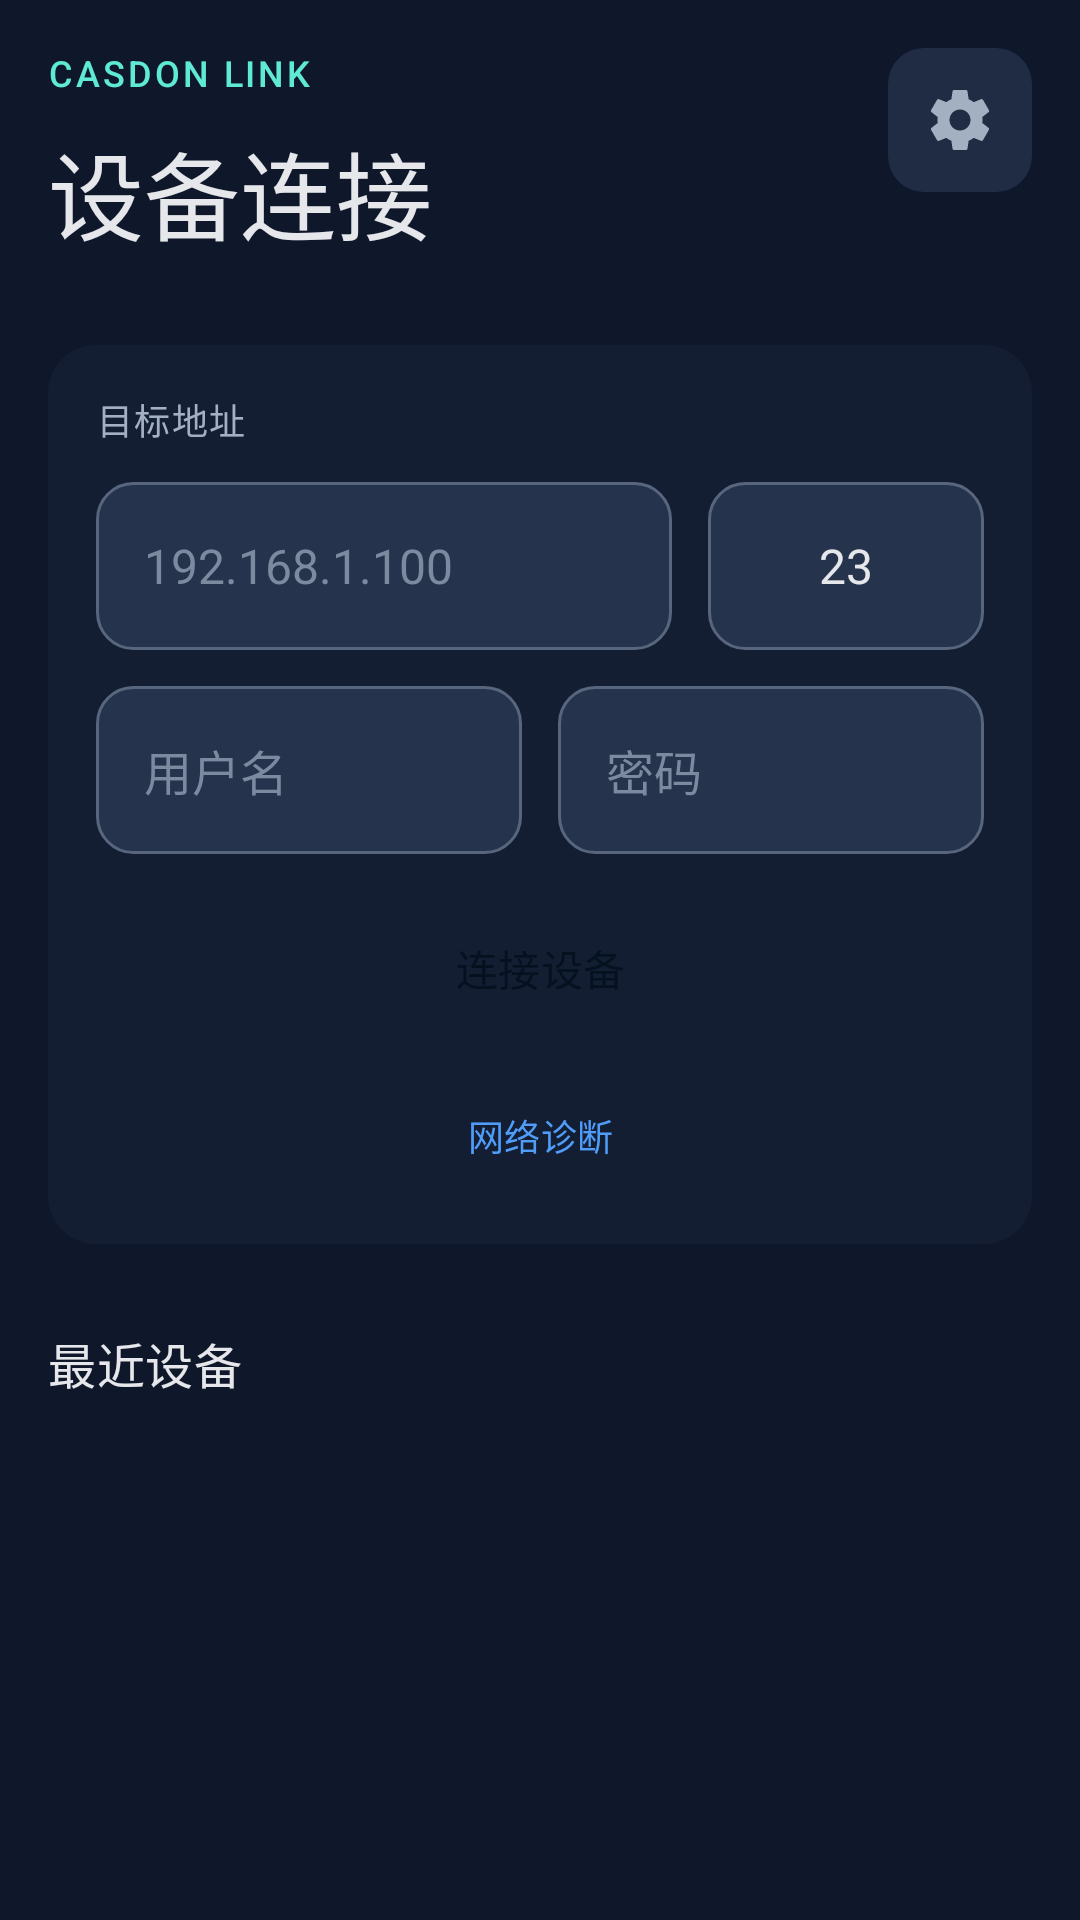

Here is an Android app screen rendered from its layout file. Give the layout XML and the strings, colors and styles it references.
<!-- AndroidManifest.xml: application theme Theme.CasdonLink -->
<!-- res/layout/activity_main.xml -->
<?xml version="1.0" encoding="utf-8"?>
<androidx.core.widget.NestedScrollView xmlns:android="http://schemas.android.com/apk/res/android"
    xmlns:tools="http://schemas.android.com/tools"
    android:id="@+id/main"
    style="@style/Widget.CasdonLink.Screen.Scroll"
    tools:context=".MainActivity">

    <LinearLayout style="@style/Widget.CasdonLink.Screen.ScrollContent">

        
        <LinearLayout
            android:layout_width="match_parent"
            android:layout_height="wrap_content"
            android:gravity="top"
            android:orientation="horizontal">

            <LinearLayout
                android:id="@+id/mainTitle"
                android:layout_width="0dp"
                android:layout_height="wrap_content"
                android:layout_weight="1"
                android:orientation="vertical">

                <TextView
                    style="@style/Text.CasdonLink.Eyebrow"
                    android:text="CASDON LINK" />

                <TextView
                    style="@style/Text.CasdonLink.HeroTitle"
                    android:layout_marginTop="@dimen/space_sm"
                    android:text="设备连接" />
            </LinearLayout>

            <ImageButton
                android:id="@+id/settingsButton"
                style="@style/Widget.CasdonLink.Button.IconImage"
                android:layout_marginStart="@dimen/space_md"
                android:contentDescription="设置"
                android:src="@drawable/ic_settings" />
        </LinearLayout>

        <LinearLayout
            style="@style/Widget.CasdonLink.Card"
            android:layout_marginTop="@dimen/space_3xl">

            <TextView
                style="@style/Text.CasdonLink.Label"
                android:text="目标地址" />

            <LinearLayout
                android:layout_width="match_parent"
                android:layout_height="wrap_content"
                android:layout_marginTop="@dimen/space_md"
                android:orientation="horizontal">

                <EditText
                    android:id="@+id/ipInput"
                    style="@style/Widget.CasdonLink.EditText"
                    android:layout_width="0dp"
                    android:layout_weight="1"
                    android:hint="192.168.1.100"
                    android:inputType="text" />

                <EditText
                    android:id="@+id/portInput"
                    style="@style/Widget.CasdonLink.EditText.Port"
                    android:layout_marginStart="@dimen/space_md"
                    android:hint="23"
                    android:text="23" />
            </LinearLayout>

            <LinearLayout
                android:layout_width="match_parent"
                android:layout_height="wrap_content"
                android:layout_marginTop="@dimen/space_md"
                android:orientation="horizontal">

                <EditText
                    android:id="@+id/usernameInput"
                    style="@style/Widget.CasdonLink.EditText"
                    android:layout_width="0dp"
                    android:layout_weight="1"
                    android:hint="用户名"
                    android:inputType="text" />

                <EditText
                    android:id="@+id/passwordInput"
                    style="@style/Widget.CasdonLink.EditText"
                    android:layout_width="0dp"
                    android:layout_marginStart="@dimen/space_md"
                    android:layout_weight="1"
                    android:hint="密码"
                    android:inputType="textPassword" />
            </LinearLayout>

            <Button
                android:id="@+id/connectButton"
                style="@style/Widget.CasdonLink.Button.Primary"
                android:layout_marginTop="14dp"
                android:text="连接设备" />

            <Button
                android:id="@+id/diagnoseButton"
                style="@style/Widget.CasdonLink.Button.Small"
                android:layout_marginTop="@dimen/space_md"
                android:text="网络诊断" />
        </LinearLayout>

        <TextView
            android:id="@+id/recentTitle"
            style="@style/Text.CasdonLink.SectionTitle"
            android:layout_width="match_parent"
            android:layout_marginTop="@dimen/space_3xl"
            android:text="最近设备" />

        
        <androidx.recyclerview.widget.RecyclerView
            android:id="@+id/recentDevices"
            android:layout_width="match_parent"
            android:layout_height="wrap_content"
            android:layout_marginTop="@dimen/space_md"
            android:clipToPadding="false"
            android:nestedScrollingEnabled="true"
            android:overScrollMode="ifContentScrolls"
            android:scrollbars="vertical" />

        
        <TextView
            android:id="@+id/aboutInfo"
            style="@style/Text.CasdonLink.Footer"
            android:layout_marginTop="@dimen/space_3xl" />

    </LinearLayout>
</androidx.core.widget.NestedScrollView>
<!-- resources referenced by this layout -->
<resources>
  <dimen name="space_3xl">28dp</dimen>
  <dimen name="space_md">12dp</dimen>
  <dimen name="space_sm">8dp</dimen>
  <style name="Widget.CasdonLink.Button.Primary" parent="Widget.CasdonLink.Button">
          <item name="backgroundTint">@color/button_primary_bg</item>
          <item name="android:textColor">@color/button_primary_text</item>
      </style>
  <style name="Theme.CasdonLink" parent="Base.Theme.CasdonLink" />
  <color name="on_surface_variant">#A3B0C2</color>
  <color name="secondary">#5EEAD4</color>
  <dimen name="text_caption">12sp</dimen>
  <dimen name="space_xs">4dp</dimen>
  <color name="on_surface">#E5E7EB</color>
  <dimen name="text_hero">32sp</dimen>
  <dimen name="text_label">12sp</dimen>
  <dimen name="text_section_title">16sp</dimen>
  <style name="Widget.CasdonLink" parent="" />
  <dimen name="icon_button_width">48dp</dimen>
  <dimen name="icon_button_height">48dp</dimen>
  <dimen name="control_height_small">40dp</dimen>
  <dimen name="card_padding">@dimen/space_lg</dimen>
  <dimen name="text_field_height">56dp</dimen>
  <dimen name="field_padding_horizontal">@dimen/space_lg</dimen>
  <color name="text_hint">#7C8AA0</color>
  <dimen name="text_body_large">16sp</dimen>
  <dimen name="port_field_width">92dp</dimen>
  <style name="Widget.CasdonLink.Screen" parent="" />
  <color name="surface">#0F172A</color>
  <dimen name="screen_padding_horizontal">@dimen/space_lg</dimen>
  <dimen name="screen_padding_vertical">@dimen/space_lg</dimen>
  <dimen name="screen_padding_bottom">@dimen/space_2xl</dimen>
  <color name="ripple">#33FFFFFF</color>
  <color name="surface_container_high">#202C44</color>
  <dimen name="corner_medium">12dp</dimen>
  <color name="white">#FFFFFFFF</color>
  <dimen name="control_height">48dp</dimen>
  <dimen name="space_2xl">24dp</dimen>
  <dimen name="text_body">14sp</dimen>
  <style name="ShapeAppearance.CasdonLink.Medium" parent="ShapeAppearance.Material3.Corner.Medium">
          <item name="cornerSize">@dimen/corner_medium</item>
      </style>
  <color name="ripple_primary">#334F9CF9</color>
  <color name="surface_container_low">#141E33</color>
  <dimen name="corner_large">16dp</dimen>
  <dimen name="space_lg">16dp</dimen>
  <color name="surface_container_highest">#26334D</color>
  <color name="outline">#57657D</color>
  <color name="primary">#4F9CF9</color>
  <color name="on_primary">#04121F</color>
  <color name="primary_container">#1E3A5F</color>
  <color name="on_primary_container">#D6E7FF</color>
  <color name="inverse_primary">#1E3A5F</color>
  <color name="on_secondary">#03201C</color>
  <color name="secondary_container">#123C3A</color>
  <color name="on_secondary_container">#B8FFF2</color>
  <color name="error">#F87171</color>
  <color name="on_error">#2A0A0A</color>
  <color name="error_container">#4A1D1D</color>
  <color name="on_error_container">#FFDAD6</color>
  <color name="surface_variant">#2B3852</color>
  <color name="surface_dim">#0B1220</color>
  <color name="surface_bright">#35415C</color>
  <color name="surface_container_lowest">#0A101D</color>
  <color name="surface_container">#1A253B</color>
  <color name="inverse_surface">#E5E7EB</color>
  <color name="inverse_on_surface">#1A253B</color>
  <color name="outline_variant">#334155</color>
  <style name="ShapeAppearance.CasdonLink.Large" parent="ShapeAppearance.Material3.Corner.Large">
          <item name="cornerSize">@dimen/corner_large</item>
      </style>
  <style name="MaterialAlertDialog.CasdonLink.Body.Text" parent="MaterialAlertDialog.Material3.Body.Text">
          <item name="android:textColor">@color/on_surface_variant</item>
          <item name="android:textSize">@dimen/text_body</item>
      </style>
  <style name="ShapeAppearance.CasdonLink.Dialog" parent="ShapeAppearance.CasdonLink.Large" />
  <dimen name="text_toolbar_title">22sp</dimen>
</resources>
